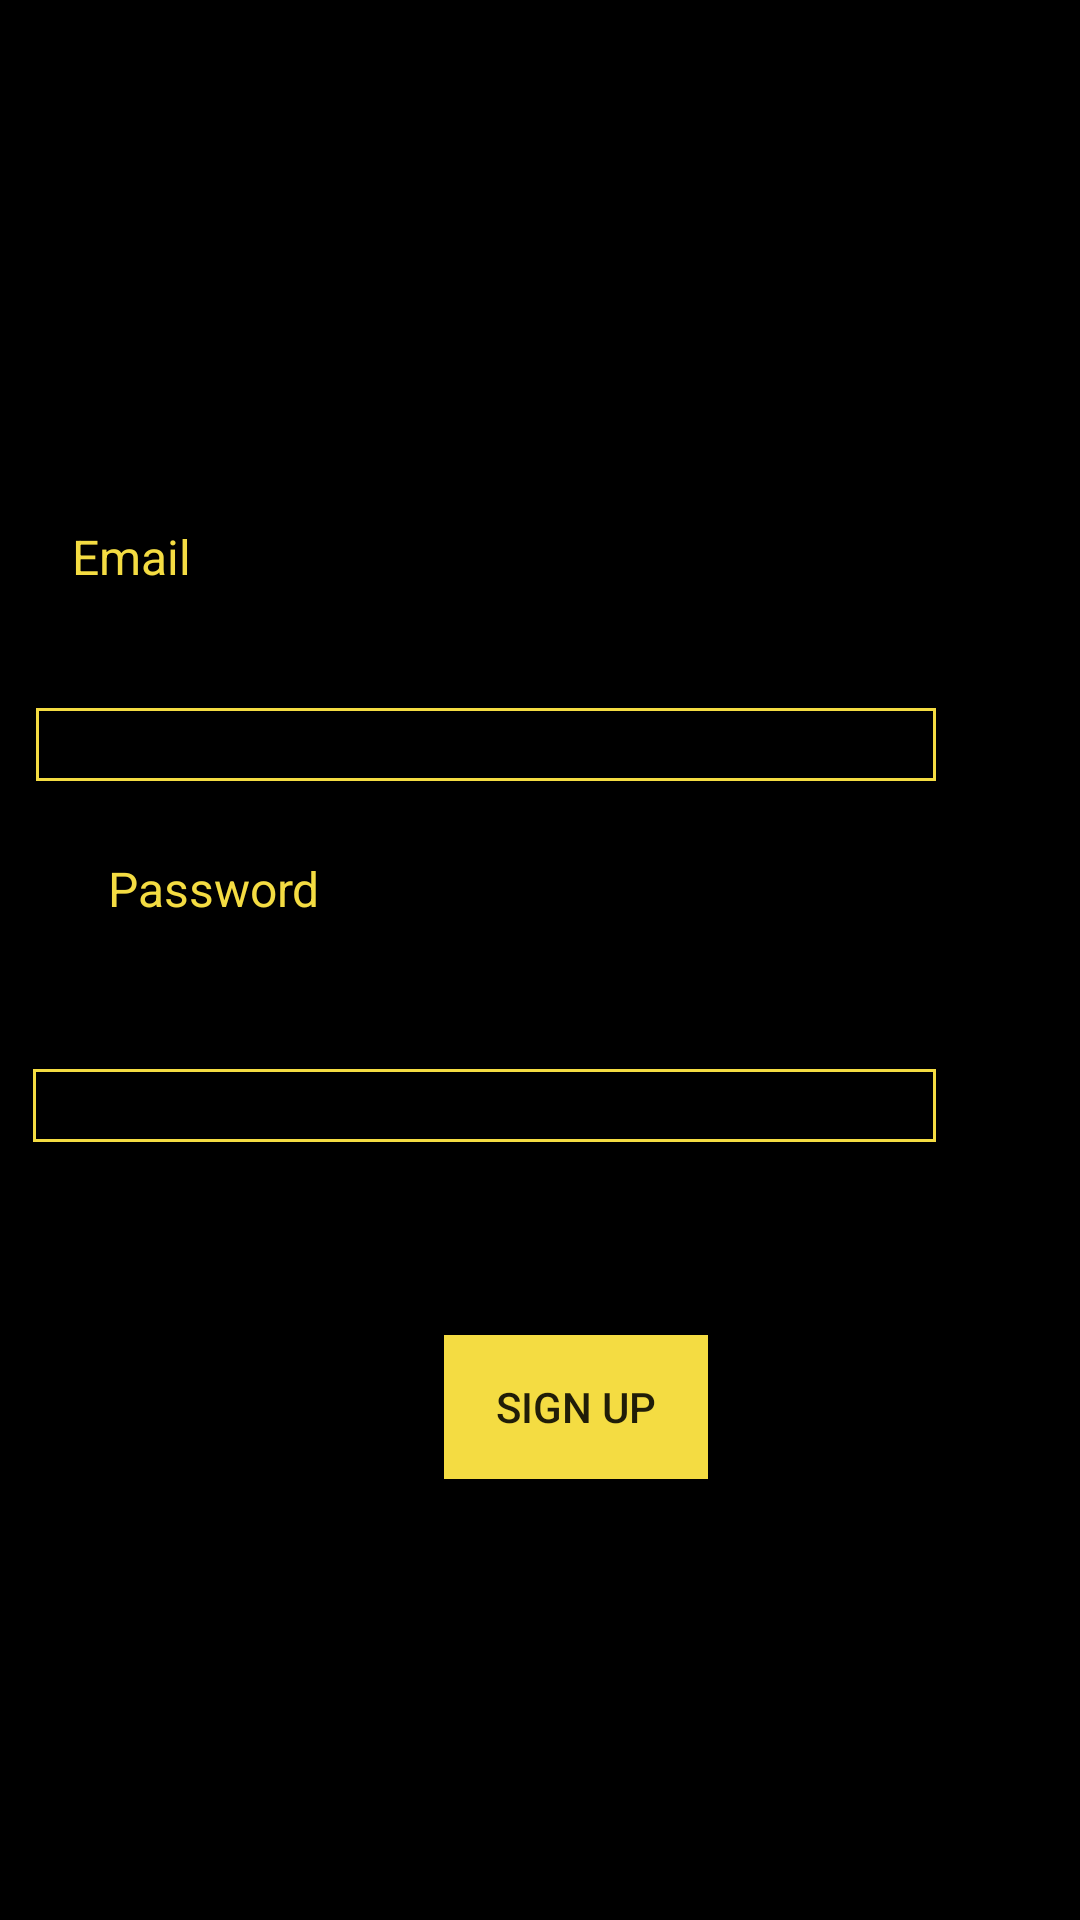

Produce the Android XML layout that renders to this screen, including the resource entries it uses.
<!-- AndroidManifest.xml: application theme AppTheme -->
<!-- res/layout/activity_registration.xml -->
<?xml version="1.0" encoding="utf-8"?>
<android.support.constraint.ConstraintLayout xmlns:android="http://schemas.android.com/apk/res/android"
    xmlns:app="http://schemas.android.com/apk/res-auto"
    xmlns:tools="http://schemas.android.com/tools"
    android:layout_width="match_parent"
    android:layout_height="match_parent"
    android:background="@color/colorBackground"
    tools:context=".RegistrationActivity">

    <Button
        android:id="@+id/btnRegister"
        android:layout_width="wrap_content"
        android:layout_height="wrap_content"
        android:layout_marginBottom="131dp"
        android:layout_marginEnd="148dp"
        android:layout_marginLeft="148dp"
        android:layout_marginRight="148dp"
        android:layout_marginStart="148dp"
        android:layout_marginTop="48dp"
        android:onClick="onClicked_btnSignup"
        android:text="Sign Up"
        android:background="@color/colorGold"
        app:layout_constraintBottom_toBottomOf="parent"
        app:layout_constraintEnd_toEndOf="parent"
        app:layout_constraintHorizontal_bias="0.0"
        app:layout_constraintStart_toStartOf="parent"
        app:layout_constraintTop_toBottomOf="@+id/edtPassword"
        app:layout_constraintVertical_bias="1.0" />

    <EditText
        android:id="@+id/edtEmail"
        android:layout_width="300dp"
        android:layout_height="wrap_content"
        android:layout_marginBottom="1dp"
        android:layout_marginEnd="48dp"
        android:layout_marginLeft="110dp"
        android:layout_marginRight="48dp"
        android:layout_marginStart="110dp"
        android:layout_marginTop="2dp"
        android:ems="10"
        android:inputType="textPersonName"
        android:text=""
        android:textColor="@color/colorGold"
        android:background="@drawable/back_border_thin"
        app:layout_constraintBottom_toTopOf="@+id/txtPassword"
        app:layout_constraintEnd_toEndOf="parent"
        app:layout_constraintHorizontal_bias="1.0"
        app:layout_constraintStart_toStartOf="parent"
        app:layout_constraintTop_toBottomOf="@+id/txtEmail" />

    <EditText
        android:id="@+id/edtUsername"
        android:layout_width="wrap_content"
        android:layout_height="wrap_content"
        android:layout_marginBottom="13dp"
        android:layout_marginEnd="48dp"
        android:layout_marginLeft="121dp"
        android:layout_marginRight="48dp"
        android:layout_marginStart="121dp"
        android:layout_marginTop="13dp"
        android:ems="10"
        android:inputType="textPersonName"
        android:text=""
        android:visibility="invisible"
        android:textColor="@color/colorGold"
        android:background="@drawable/back_border_thin"
        app:layout_constraintBottom_toTopOf="@+id/txtEmail"
        app:layout_constraintEnd_toEndOf="parent"
        app:layout_constraintStart_toStartOf="parent"
        app:layout_constraintTop_toBottomOf="@+id/txtUsername" />

    <EditText
        android:id="@+id/edtPassword"
        android:layout_width="301dp"
        android:layout_height="wrap_content"
        android:layout_marginEnd="48dp"
        android:layout_marginLeft="110dp"
        android:layout_marginRight="48dp"
        android:layout_marginStart="110dp"
        android:layout_marginTop="8dp"
        android:ems="10"
        android:inputType="textPassword"
        android:textColor="@color/colorGold"
        android:background="@drawable/back_border_thin"
        app:layout_constraintBottom_toTopOf="@+id/btnRegister"
        app:layout_constraintEnd_toEndOf="parent"
        app:layout_constraintHorizontal_bias="1.0"
        app:layout_constraintStart_toStartOf="parent"
        app:layout_constraintTop_toBottomOf="@+id/txtPassword" />

    <TextView
        android:id="@+id/txtUsername"
        android:layout_width="154dp"
        android:layout_height="38dp"
        android:layout_marginBottom="1dp"
        android:layout_marginEnd="194dp"
        android:layout_marginLeft="36dp"
        android:layout_marginRight="194dp"
        android:layout_marginStart="36dp"
        android:layout_marginTop="31dp"
        android:text="Username"
        android:textColor="@color/colorGold"
        android:textSize="16dp"
        android:visibility="invisible"
        app:layout_constraintBottom_toTopOf="@+id/edtUsername"
        app:layout_constraintEnd_toEndOf="parent"
        app:layout_constraintStart_toStartOf="parent"
        app:layout_constraintTop_toTopOf="parent" />

    <TextView
        android:id="@+id/txtPassword"
        android:layout_width="154dp"
        android:layout_height="38dp"
        android:layout_marginBottom="9dp"
        android:layout_marginEnd="194dp"
        android:layout_marginLeft="36dp"
        android:layout_marginRight="194dp"
        android:layout_marginStart="36dp"
        android:layout_marginTop="8dp"
        android:text="Password"
        android:textColor="@color/colorGold"
        android:textSize="16dp"
        app:layout_constraintBottom_toTopOf="@+id/edtPassword"
        app:layout_constraintEnd_toEndOf="parent"
        app:layout_constraintHorizontal_bias="0.0"
        app:layout_constraintStart_toStartOf="parent"
        app:layout_constraintTop_toBottomOf="@+id/edtEmail" />

    <TextView
        android:id="@+id/txtEmail"
        android:layout_width="154dp"
        android:layout_height="38dp"
        android:layout_marginBottom="5dp"
        android:layout_marginEnd="194dp"
        android:layout_marginLeft="36dp"
        android:layout_marginRight="194dp"
        android:layout_marginStart="36dp"
        android:layout_marginTop="6dp"
        android:text="Email"
        android:textColor="@color/colorGold"
        android:textSize="16dp"
        app:layout_constraintBottom_toTopOf="@+id/edtEmail"
        app:layout_constraintEnd_toEndOf="parent"
        app:layout_constraintStart_toStartOf="parent"
        app:layout_constraintTop_toBottomOf="@+id/edtUsername" />
</android.support.constraint.ConstraintLayout>
<!-- resources referenced by this layout -->
<resources>
  <color name="colorBackground">#000000</color>
  <color name="colorGold">#F4DC42</color>
  <!-- drawable back_border_thin (drawable) -->
  <?xml version="1.0" encoding="utf-8"?>
  <shape xmlns:android="http://schemas.android.com/apk/res/android" android:shape="rectangle" >
      <solid android:color="@color/colorBackground" />
      <stroke android:width="1dip" android:color="@color/colorGold"/>
  
  </shape>
  <style name="AppTheme" parent="Base.Theme.AppCompat.Light.DarkActionBar">
          
          <item name="colorPrimary">@color/colorPrimary</item>
          <item name="colorPrimaryDark">@color/colorPrimaryDark</item>
          <item name="colorAccent">@color/colorAccent</item>
          <item name="drawerArrowStyle">@style/DrawerIconStyle</item>
      </style>
  <color name="colorPrimary">#212121</color>
  <color name="colorPrimaryDark">#000000</color>
  <color name="colorAccent">#FF4081</color>
  <style name="DrawerIconStyle" parent="Widget.AppCompat.DrawerArrowToggle">
          <item name="color">@color/colorGold</item>
      </style>
</resources>
